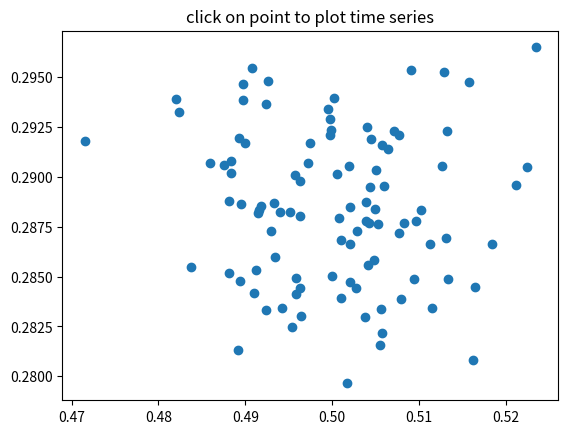

Recreate this plot in Python.
%matplotlib inline

import numpy as np
import matplotlib.pyplot as plt


X = np.random.rand(100, 1000)
xs = np.mean(X, axis=1)
ys = np.std(X, axis=1)

fig, ax = plt.subplots()
ax.set_title('click on point to plot time series')
line, = ax.plot(xs, ys, 'o', picker=5)  # 5 points tolerance


def onpick(event):

    if event.artist != line:
        return True

    N = len(event.ind)
    if not N:
        return True

    figi = plt.figure()
    for subplotnum, dataind in enumerate(event.ind):
        ax = figi.add_subplot(N, 1, subplotnum + 1)
        ax.plot(X[dataind])
        ax.text(0.05, 0.9, 'mu=%1.3f\nsigma=%1.3f' % (xs[dataind], ys[dataind]),
                transform=ax.transAxes, va='top')
        ax.set_ylim(-0.5, 1.5)
    figi.show()
    return True

fig.canvas.mpl_connect('pick_event', onpick)

plt.show()